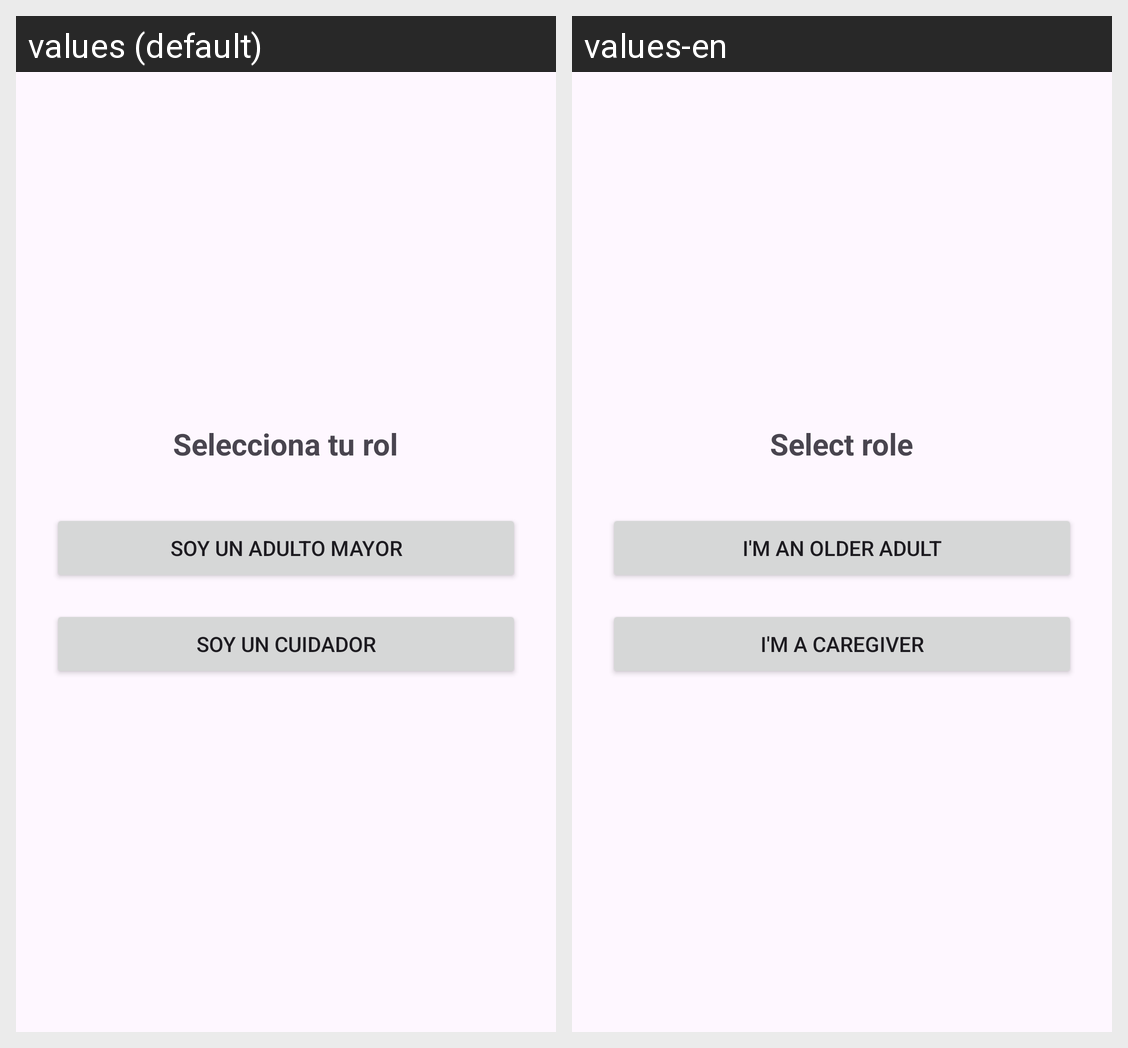

Locale-by-locale string values for the Android screen shown in this grid:
Android screen res/layout/activity_select_role.xml rendered under 2 locales, left to right: values (default), values-en. Device: Nexus 5 (rendered at 1080×1920; each locale shown at half size, 540×960, under a caption strip naming it); theme Theme.AppCompat.Light.NoActionBar.
Strings drawn on this screen, with the default value and each locale's value (text and hints the layout hard-codes, and strings that could not be matched under every locale, appear in the picture but are not listed):

select_role_activity_title
  values: Selecciona tu rol
  values-en: Select role

select_role_activity_role_older_adult
  values: Soy un Adulto Mayor
  values-en: I'm an older adult

select_role_activity_role_caregiver
  values: Soy un Cuidador
  values-en: I'm a Caregiver
